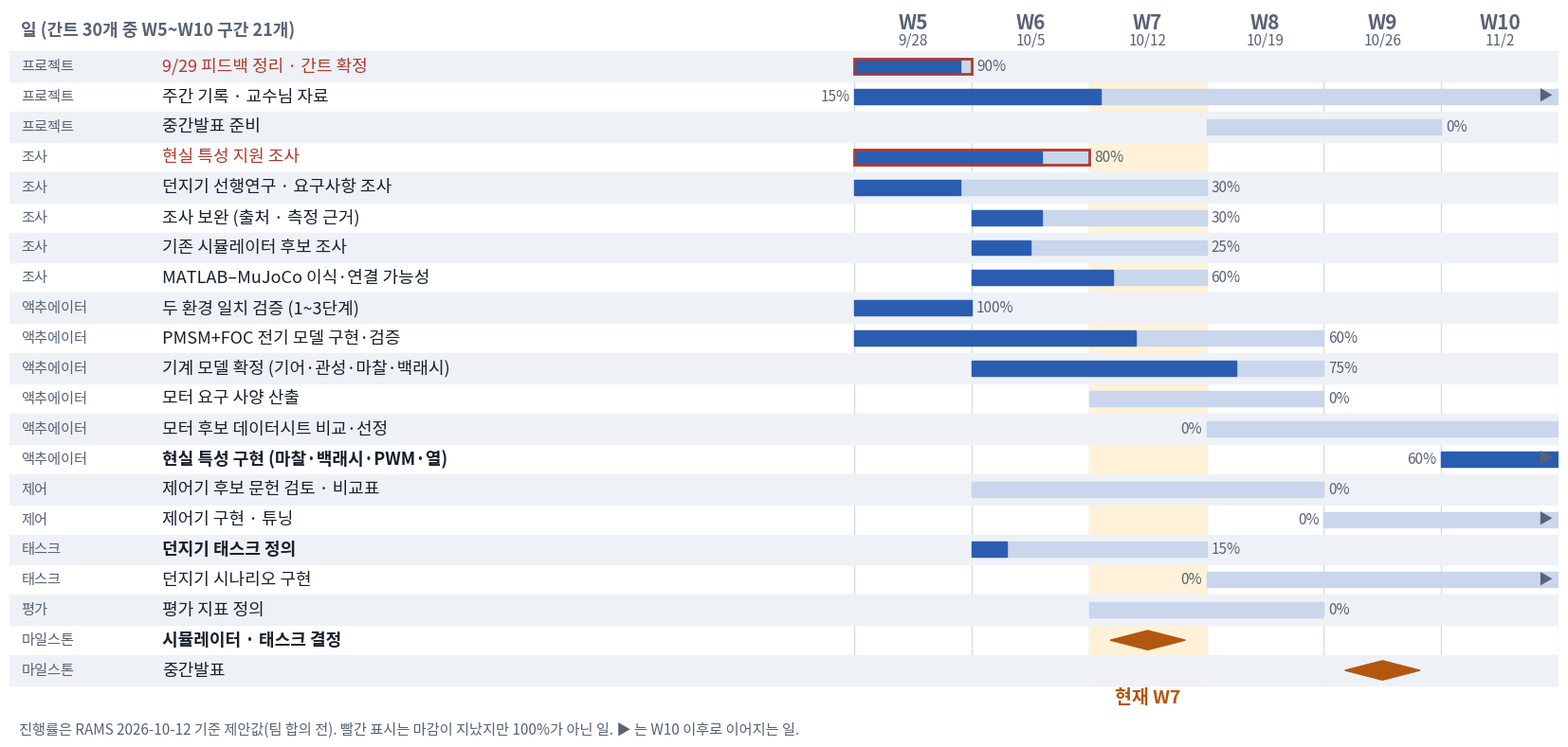

Generate this figure with matplotlib: (Note: this script raises an exception after producing the figure.)
#!/usr/bin/env python3
# -*- coding: utf-8 -*-
"""w56_gantt.py : 5.6주차 발표용 간트 그림 (W5~W10 구간, 현재 W7).

일정(시작/끝 주차)은 RAMS 작업실 페이지의 TASKS 목록, 진행률은 RAMS gantt 컬렉션(2026-10-12 기준)에서 가져왔다.
담당·진행률은 팀 합의 전 제안값이다. 이 파일은 그림만 만들고 RAMS 에는 쓰지 않는다.
"""
import matplotlib
matplotlib.use('Agg')
import matplotlib.pyplot as plt
from matplotlib import font_manager as fm
from matplotlib.patches import Rectangle, Polygon

for fam in ('Malgun Gothic', 'NanumGothic', 'Noto Sans CJK KR', 'Noto Sans KR', 'Apple SD Gothic Neo'):
    if any(fam == f.name for f in fm.fontManager.ttflist):
        plt.rcParams['font.family'] = fam
        break
plt.rcParams['axes.unicode_minus'] = False

# id, 분류, 이름, 시작주, 끝주, 마일스톤, 진행률(%)  -- 진행률은 RAMS gantt 2026-10-12 값
T = [
    ('p1', '프로젝트', '9/29 피드백 정리 · 간트 확정', 5, 5, 0, 90),
    ('p5', '프로젝트', '주간 기록 · 교수님 자료', 5, 18, 0, 15),
    ('p2', '프로젝트', '중간발표 준비', 8, 9, 0, 0),
    ('r1', '조사', '현실 특성 지원 조사', 5, 6, 0, 80),
    ('r5', '조사', '던지기 선행연구 · 요구사항 조사', 5, 7, 0, 30),
    ('r3', '조사', '조사 보완 (출처 · 측정 근거)', 6, 7, 0, 30),
    ('r4', '조사', '기존 시뮬레이터 후보 조사', 6, 7, 0, 25),
    ('r2', '조사', 'MATLAB–MuJoCo 이식·연결 가능성', 6, 7, 0, 60),
    ('a0', '액추에이터', '두 환경 일치 검증 (1~3단계)', 5, 5, 0, 100),
    ('a2', '액추에이터', 'PMSM+FOC 전기 모델 구현·검증', 5, 8, 0, 60),
    ('a3', '액추에이터', '기계 모델 확정 (기어·관성·마찰·백래시)', 6, 8, 0, 75),
    ('a1', '액추에이터', '모터 요구 사양 산출', 7, 8, 0, 0),
    ('a5', '액추에이터', '모터 후보 데이터시트 비교·선정', 8, 10, 0, 0),
    ('a4', '액추에이터', '현실 특성 구현 (마찰·백래시·PWM·열)', 10, 12, 0, 60),
    ('c1', '제어', '제어기 후보 문헌 검토 · 비교표', 6, 8, 0, 0),
    ('c2', '제어', '제어기 구현 · 튜닝', 9, 12, 0, 0),
    ('t1', '태스크', '던지기 태스크 정의', 6, 7, 0, 15),
    ('t2', '태스크', '던지기 시나리오 구현', 8, 11, 0, 0),
    ('e1', '평가', '평가 지표 정의', 7, 8, 0, 0),
    ('g1', '마일스톤', '시뮬레이터 · 태스크 결정', 7, 7, 1, 0),
    ('m1', '마일스톤', '중간발표', 9, 9, 1, 0),
]
W0, W1, CUR = 5, 10, 7
BLUE, LIGHT, ORANGE, RED, GREY = '#2A5DB0', '#C9D6EC', '#B3560F', '#B03A2E', '#586374'

fig, ax = plt.subplots(figsize=(16.64, 7.9), dpi=100)
n = len(T)
ax.set_xlim(W0 - 0.5 - 7.2, W1 + 0.5)
ax.set_ylim(n - 0.2, -1.9)
ax.axis('off')
# 주차 눈금
dates = {5: '9/28', 6: '10/5', 7: '10/12', 8: '10/19', 9: '10/26', 10: '11/2'}
for w in range(W0, W1 + 1):
    ax.text(w, -1.45, 'W%d' % w, ha='center', va='center', fontsize=15, fontweight='bold', color=GREY)
    ax.text(w, -0.85, dates[w], ha='center', va='center', fontsize=11, color=GREY)
    ax.plot([w - 0.5, w - 0.5], [-0.15, n - 0.5], color='#D6DCE6', lw=1, zorder=0)
ax.plot([W1 + 0.5, W1 + 0.5], [-0.15, n - 0.5], color='#D6DCE6', lw=1, zorder=0)
# 현재 주 강조
ax.add_patch(Rectangle((CUR - 0.5, -0.15), 1, n - 0.35, color='#FFF2D9', zorder=0))
ax.text(CUR, n - 0.1, '현재 W7', ha='center', va='center', fontsize=14, fontweight='bold', color=ORANGE)

for i, (tid, grp, name, s, e, ms, prog) in enumerate(T):
    y = i
    if i % 2 == 0:
        ax.add_patch(Rectangle((W0 - 0.5 - 7.2, y - 0.5), (W1 - W0 + 1) + 7.2, 1, color='#EEF1F6', zorder=0))
    late = (e < CUR and prog < 100)
    color_name = RED if late else '#17202C'
    ax.text(W0 - 0.5 - 7.1, y, grp, ha='left', va='center', fontsize=11, color=GREY)
    ax.text(W0 - 0.5 - 5.9, y, name, ha='left', va='center', fontsize=13, color=color_name, fontweight='bold' if tid in ('t1', 'a4', 'g1') else 'normal')
    xs, xe = max(s, W0) - 0.5, min(e, W1) + 0.5
    if ms:
        cx = s
        ax.add_patch(Polygon([[cx, y - 0.32], [cx + 0.32, y], [cx, y + 0.32], [cx - 0.32, y]], color=ORANGE, zorder=3))
        continue
    h = 0.5
    ax.add_patch(Rectangle((xs, y - h / 2), xe - xs, h, color=LIGHT, zorder=2))
    fill = (e - s + 1) * prog / 100.0
    fill = min(fill, min(e, W1) - max(s, W0) + 1 if s <= W1 else 0)
    if prog > 0:
        ax.add_patch(Rectangle((xs, y - h / 2), (xe - xs) * prog / 100.0 if e <= W1 else fill, h, color=BLUE, zorder=3))
    if late:
        ax.add_patch(Rectangle((xs, y - h / 2), xe - xs, h, fill=False, ec=RED, lw=2, zorder=4))
    if e > W1:
        ax.text(W1 + 0.45, y, '▶', ha='right', va='center', fontsize=11, color=GREY, zorder=5)
    ax.text(xe + 0.04 if e < W1 else xs - 0.04, y, '%d%%' % prog, ha='left' if e < W1 else 'right', va='center', fontsize=11, color=GREY, zorder=5)

ax.text(W0 - 0.5 - 7.1, -1.2, '일 (간트 30개 중 W5~W10 구간 21개)', ha='left', va='center', fontsize=13, fontweight='bold', color=GREY)
fig.text(0.015, 0.012, '진행률은 RAMS 2026-10-12 기준 제안값(팀 합의 전). 빨간 표시는 마감이 지났지만 100%가 아닌 일. ▶ 는 W10 이후로 이어지는 일.', fontsize=11, color=GREY)
fig.tight_layout(rect=(0, 0.03, 1, 1))
import os
out = os.path.join(os.path.dirname(os.path.abspath(__file__)), '..', 'results', 'slides', 'w56_gantt.png')
os.makedirs(os.path.dirname(out), exist_ok=True)
fig.savefig(out, dpi=100, facecolor='white')
print('saved', out)
